Image classification data set "HAR_dataset" (shivamkansara18/Ambient-Assisted-Living-using-LLMs on GitHub). Class labels (3): jogging, standing, walking.

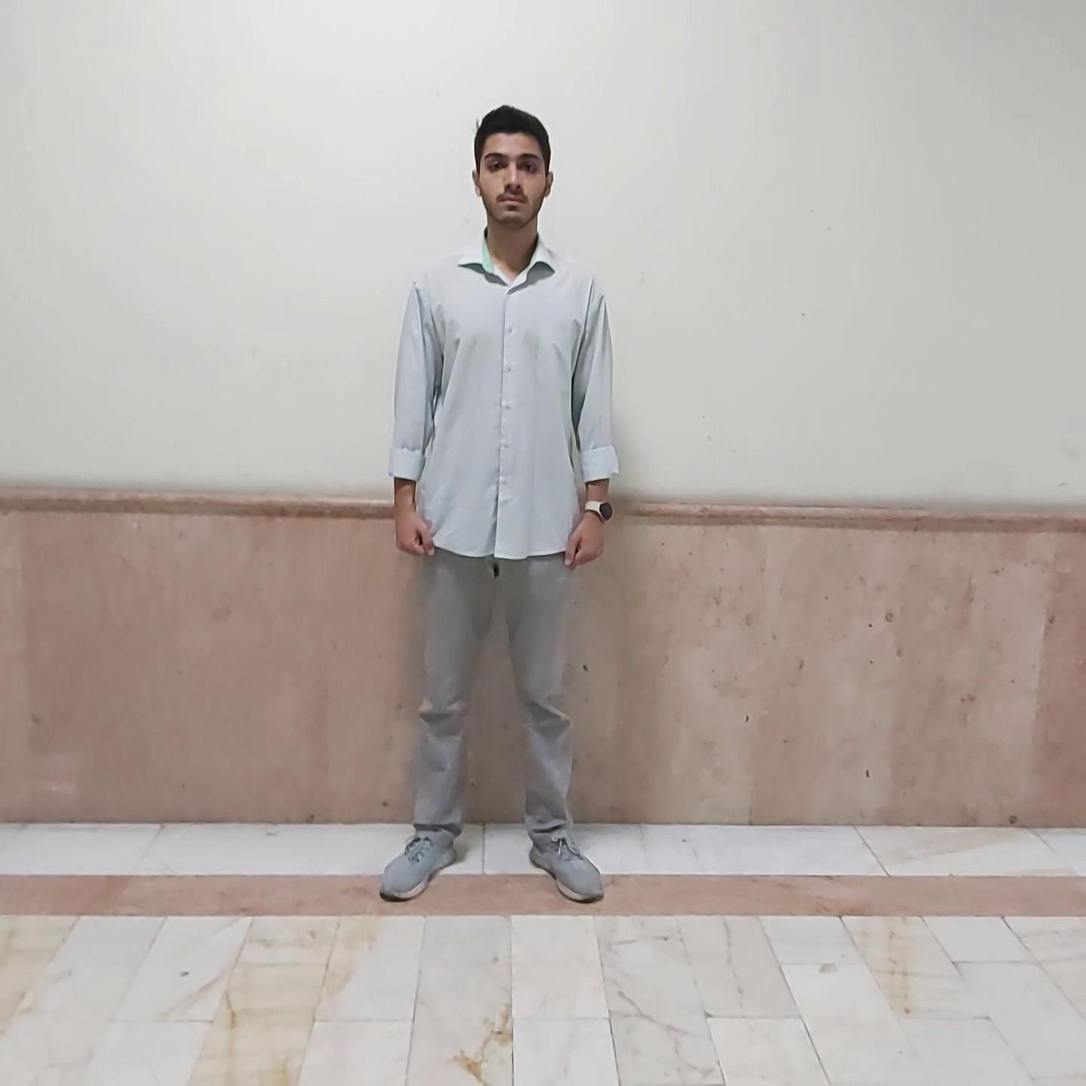
Label: standing

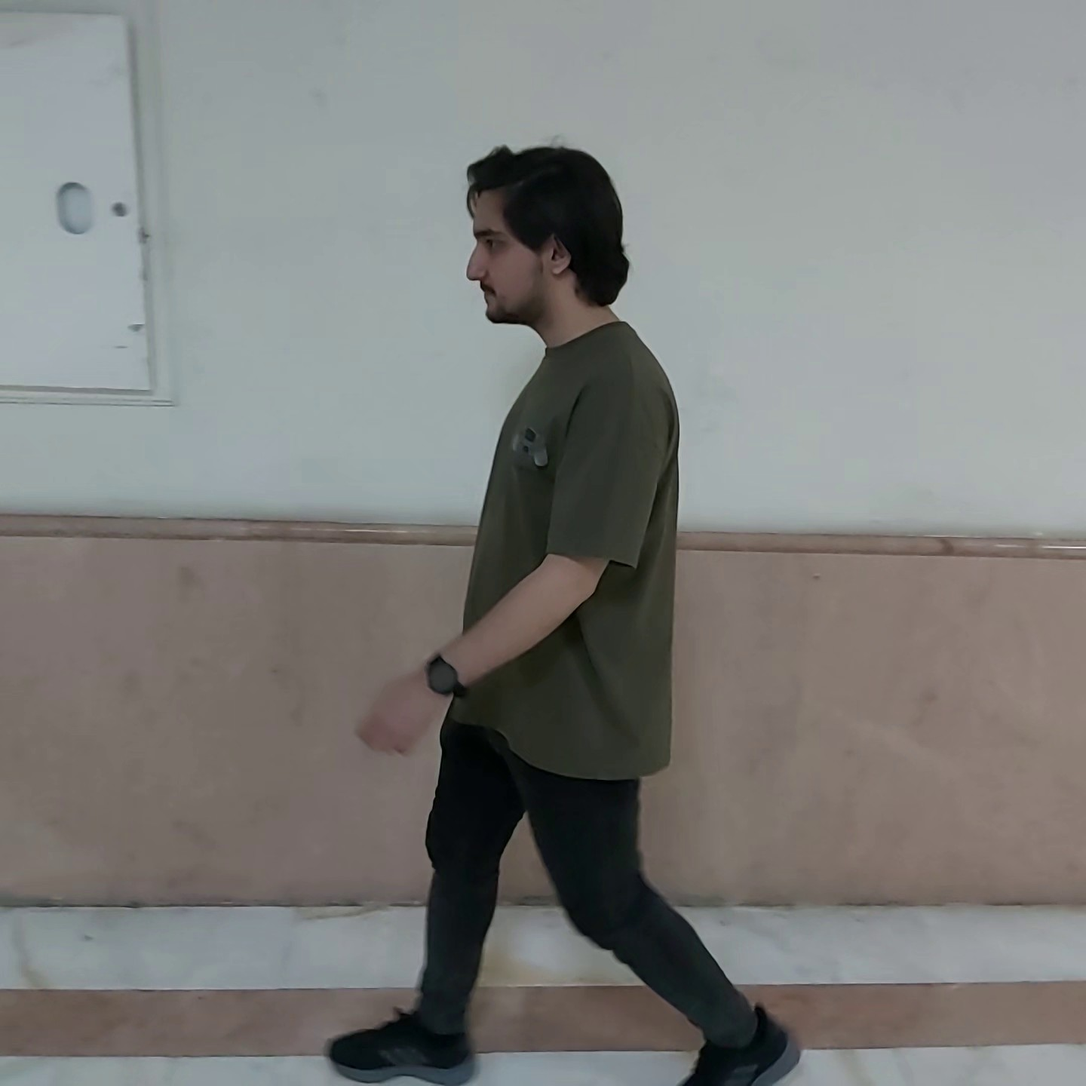
Label: walking

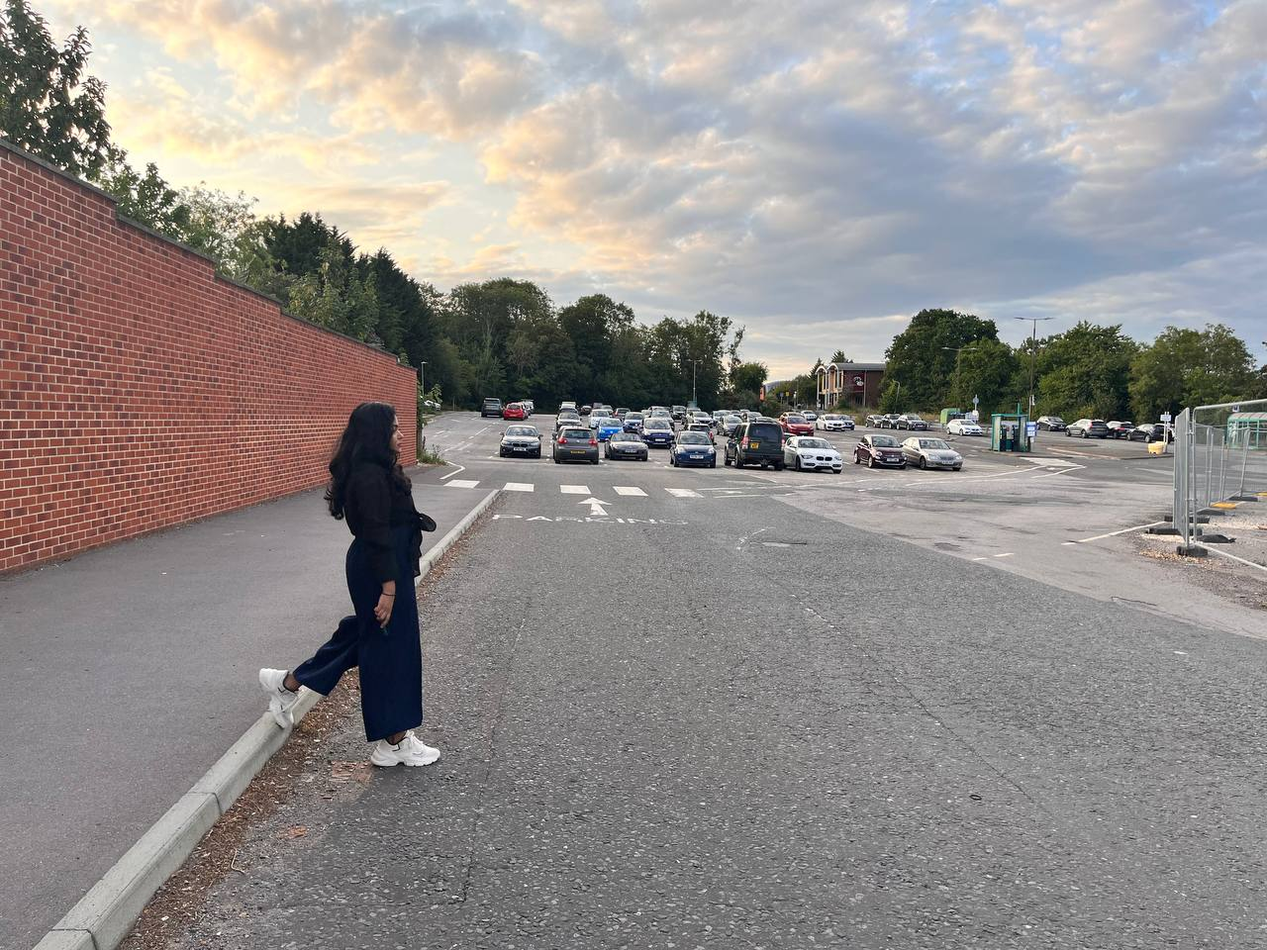
Label: walking

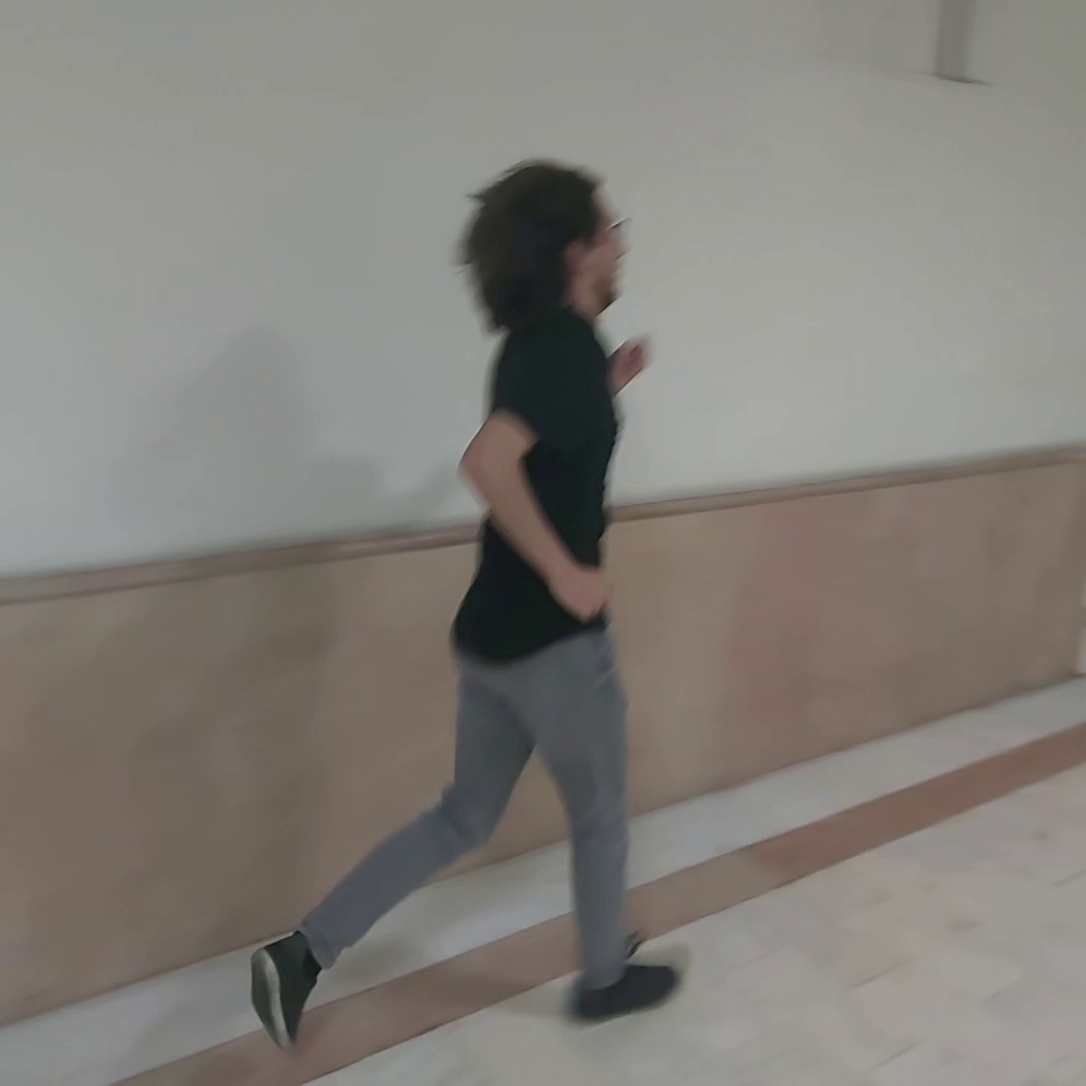
Label: jogging

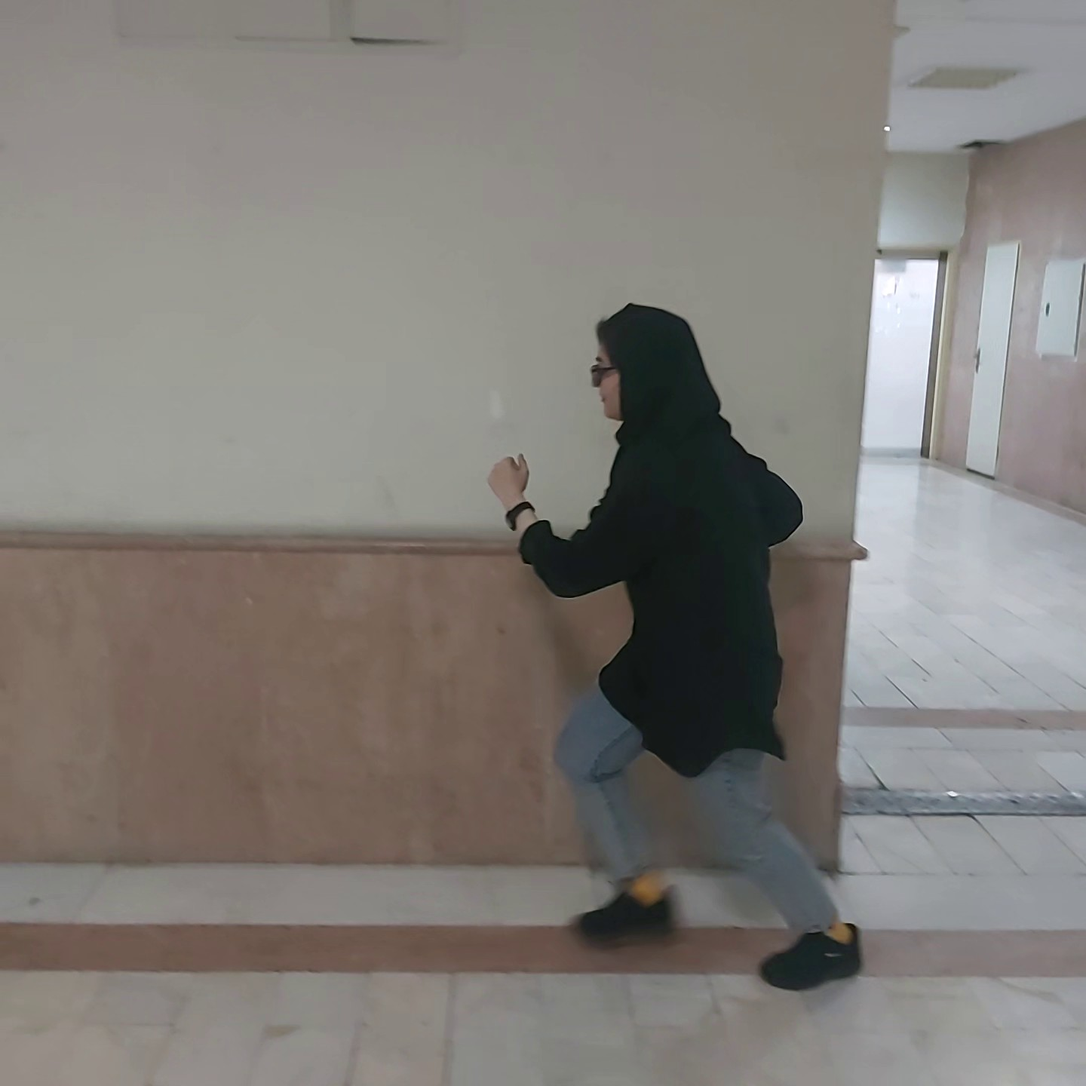
Label: jogging

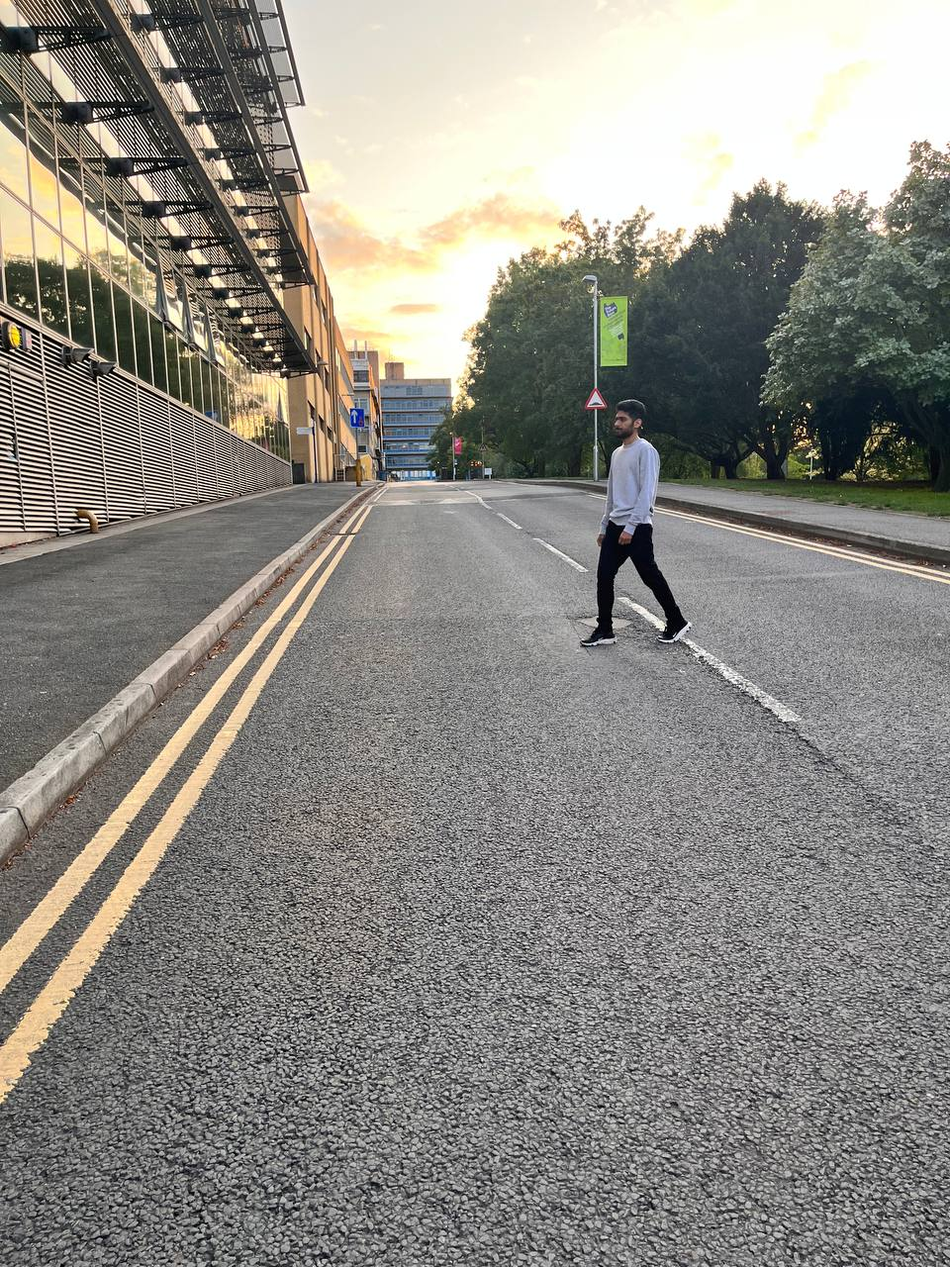
Label: walking
